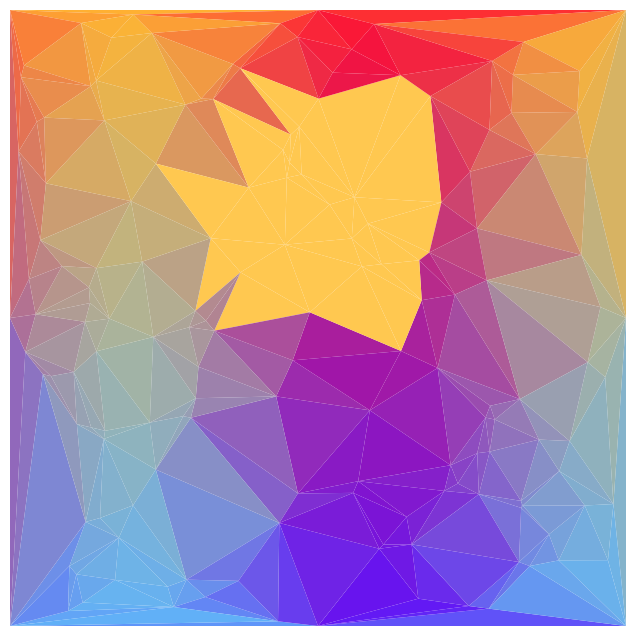

This chart was generated by the following Python code:
import numpy as np
import matplotlib.pyplot as plt
from matplotlib.collections import PolyCollection
from scipy.spatial import Delaunay

W, H = 400, 400
rng = np.random.default_rng(42)

y, x = np.ogrid[:H, :W]
source = np.zeros((H, W, 3), dtype=np.uint8)
source[..., 0] = np.clip(255 - y * 0.4, 0, 255)
source[..., 1] = np.clip(100 + np.sin(x * 0.02) * 80, 0, 255)
source[..., 2] = np.clip(50 + y * 0.5, 0, 255)

dist = np.sqrt((x - W // 2) ** 2 + (y - H // 3) ** 2)
source[dist < 80] = [255, 200, 80]

points = rng.random((150, 2)) * [W, H]
corners = np.array([[0, 0], [W, 0], [W, H], [0, H]])
edges   = np.array([[W/2, 0], [W/2, H], [0, H/2], [W, H/2]])
points  = np.vstack([points, corners, edges])

tri = Delaunay(points)

def tri_colour(simplex):
    verts = points[simplex]
    cx, cy = verts.mean(axis=0)
    cx = int(np.clip(cx, 0, W - 1)); cy = int(np.clip(cy, 0, H - 1))
    return source[cy, cx] / 255.0

triangles = [points[s]   for s in tri.simplices]
colours   = [tri_colour(s) for s in tri.simplices]

fig, ax = plt.subplots(figsize=(8, 8))
ax.add_collection(PolyCollection(triangles, facecolors=colours, edgecolors='none'))
ax.set_xlim(0, W); ax.set_ylim(H, 0); ax.set_aspect('equal'); ax.axis('off')
plt.savefig('lowpoly.png', dpi=150, bbox_inches='tight', pad_inches=0)
